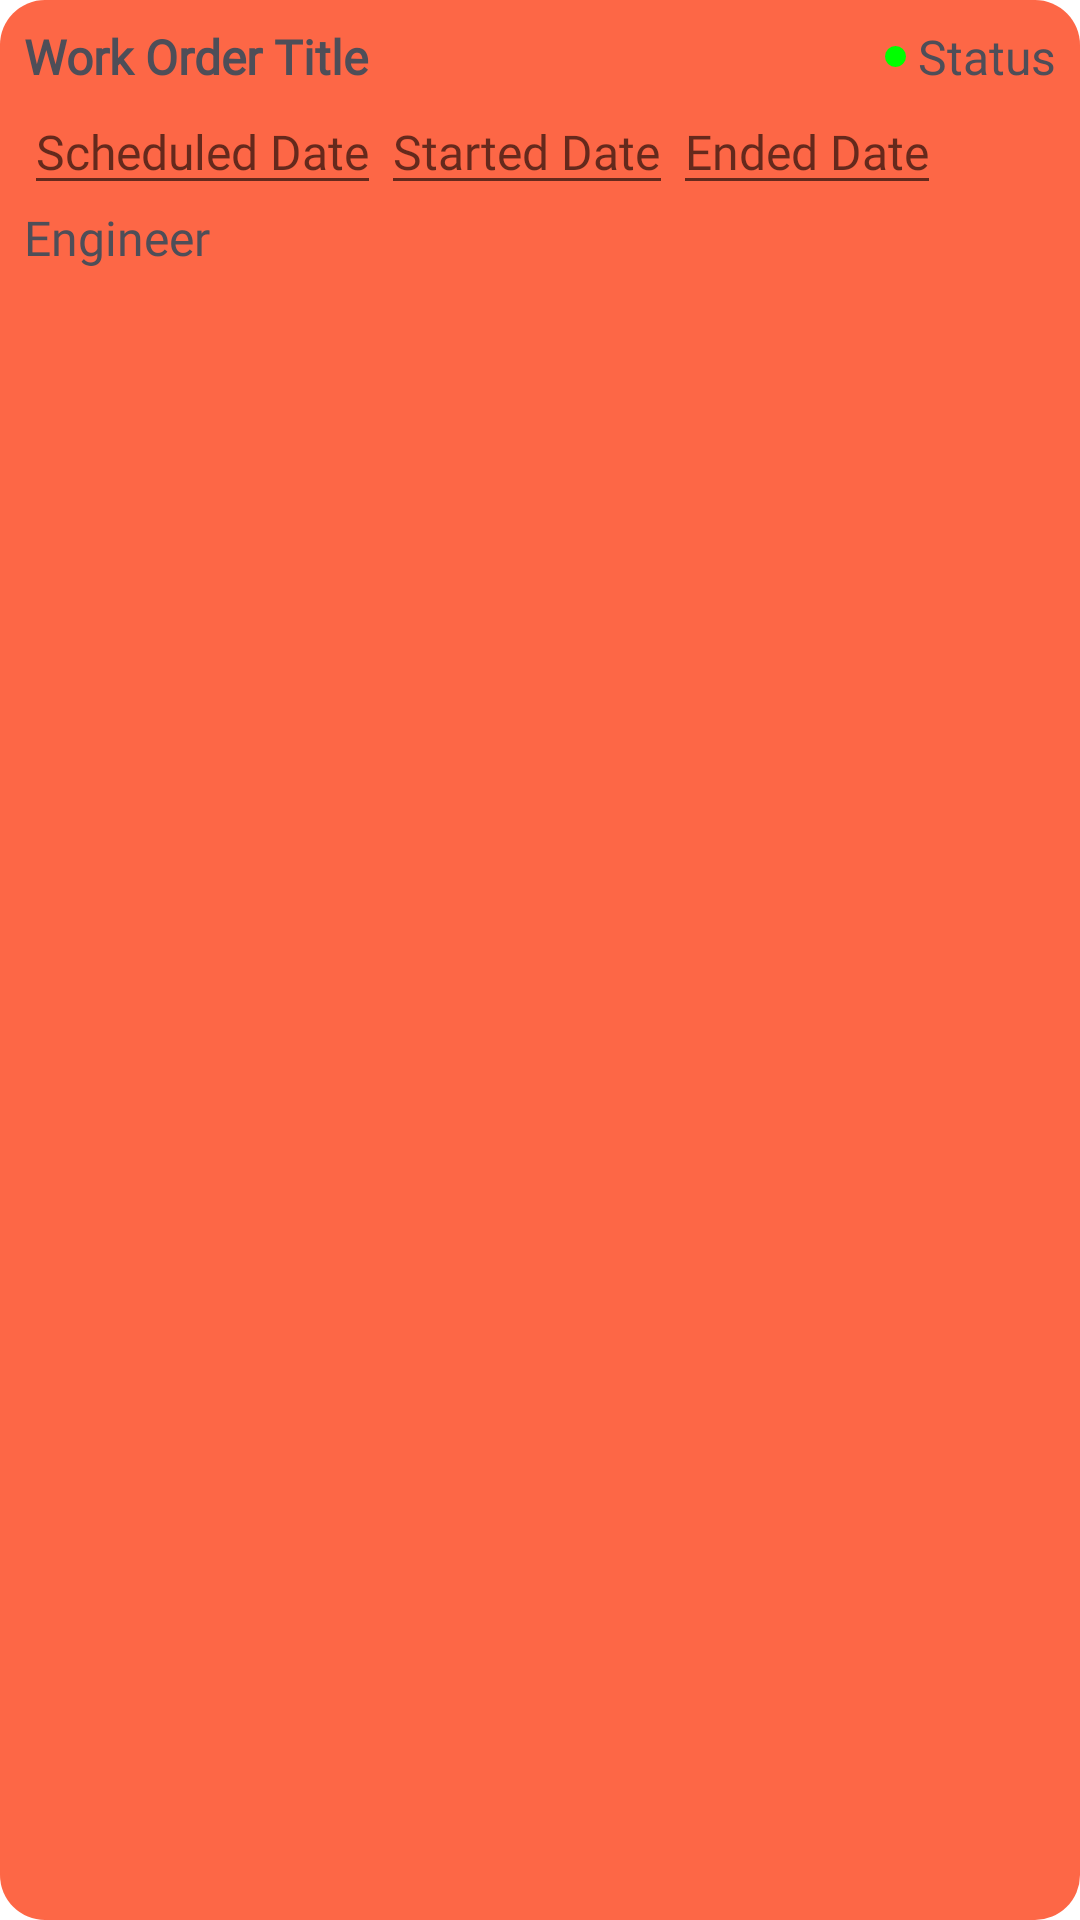

Here is an Android app screen rendered from its layout file. Give the layout XML and the strings, colors and styles it references.
<!-- AndroidManifest.xml: application theme Theme.PrognosisEdge -->
<!-- res/layout/maintenance_records.xml -->
<LinearLayout xmlns:android="http://schemas.android.com/apk/res/android"
    android:layout_width="match_parent"
    android:layout_height="wrap_content"
    android:orientation="vertical"
    android:padding="8dp"
    android:layout_margin="5dp"
    android:background="@drawable/cards">
    <LinearLayout
        android:layout_width="match_parent"
        android:layout_height="wrap_content"
        android:orientation="vertical">

        <LinearLayout
            android:layout_width="match_parent"
            android:layout_height="wrap_content"
            android:orientation="horizontal">
            <TextView
                android:id="@+id/work_order_title"
                android:layout_width="wrap_content"
                android:layout_height="wrap_content"
                android:text="Work Order Title"
                android:textStyle="bold"
                android:textSize="16sp"
                android:layout_weight="1"
                android:textAppearance="@style/proximanova_Body_Dark"/>

            <LinearLayout
                android:layout_width="wrap_content"
                android:layout_height="wrap_content"
                android:orientation="horizontal"
                android:gravity="center_vertical">

                
                <View
                    android:id="@+id/status_light"
                    android:layout_width="7dp"
                    android:layout_height="7dp"
                    android:layout_marginEnd="4dp"
                    android:background="@drawable/status_flash" />


                <TextView
                    android:id="@+id/status"
                    android:layout_width="wrap_content"
                    android:layout_height="wrap_content"
                    android:text="Status"
                    android:textAppearance="@style/proximanova_Body_Dark" />
            </LinearLayout>
        </LinearLayout>

    </LinearLayout>

    <LinearLayout
        android:layout_width="match_parent"
        android:layout_height="wrap_content"
        android:orientation="horizontal">

        <EditText
            android:id="@+id/work_order_assigned_date"
            android:layout_width="wrap_content"
            android:layout_height="wrap_content"
            android:inputType="date"
            android:textAppearance="@style/proximanova_Body_Dark"
            android:focusable="false"
            android:clickable="true"
            android:hint="Scheduled Date" />

        <EditText
            android:id="@+id/work_order_started_date"
            android:layout_width="wrap_content"
            android:layout_height="wrap_content"
            android:inputType="date"
            android:textAppearance="@style/proximanova_Body_Dark"
            android:focusable="false"
            android:clickable="true"
            android:hint="Started Date" />
        <EditText
            android:id="@+id/work_order_ended_date"
            android:layout_width="wrap_content"
            android:layout_height="wrap_content"
            android:inputType="time"
            android:layout_alignParentEnd="true"
            android:textAppearance="@style/proximanova_Body_Dark"
            android:focusable="false"
            android:clickable="true"
            android:hint="Ended Date" />
    </LinearLayout>
        <TextView
            android:id="@+id/engineer"
            android:layout_width="wrap_content"
            android:layout_height="wrap_content"
            android:text="Engineer"
            android:textAppearance="@style/proximanova_Body_Dark" />
    </LinearLayout>
<!-- resources referenced by this layout -->
<resources>
  <!-- drawable cards (drawable) -->
  <?xml version="1.0" encoding="utf-8"?>
  <layer-list xmlns:android="http://schemas.android.com/apk/res/android">
      <item android:left="4dp" android:right="4dp" android:top="4dp" android:bottom="4dp">
          <shape>
              <solid android:color="#FF0000" /> 
              <corners android:radius="15dp" />
          </shape>
      </item>
      <item>
          <shape>
              <solid android:color="@color/accentColor" />
              <corners android:radius="15dp" />
          </shape>
      </item>
  </layer-list>
  <!-- drawable status_flash (drawable) -->
  <shape xmlns:android="http://schemas.android.com/apk/res/android">
      <solid android:color="#00FF00" /> 
      <corners android:radius="50dp" />
      <size android:width="10dp" android:height="10dp" />
  
      
      <padding android:bottom="4dp" android:left="4dp" android:right="4dp" android:top="4dp" />
  </shape>
  <style name="proximanova_Body_Dark">
          <item name="android:textColor">@color/textColor</item> 
          <item name="android:textSize">16sp</item> 
          <item name="android:fontFamily">@font/proxima_nova_regular</item> 
      </style>
  <style name="Theme.PrognosisEdge" parent="Theme.MaterialComponents.Light.NoActionBar">
          <item name="colorPrimary">@color/accentColor</item>
          <item name="colorPrimaryDark">@color/textColor</item>
          <item name="colorAccent">@color/accentColor</item>
      </style>
  <color name="accentColor">#FD6746</color>
  <color name="textColor">#4E4E58</color>
</resources>
